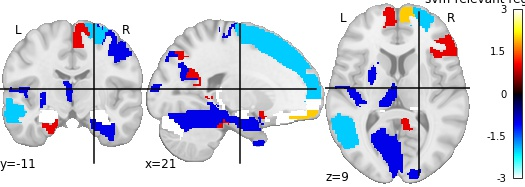

The table this chart was drawn from, first rows:
, region, feat_importance
0, Precentral_L, -0.909
1, Precentral_R, -1.04
2, Frontal_Sup_L, -0.3562
3, Frontal_Sup_R, -2.243
4, Frontal_Sup_Orb_L, -0.1043
5, Frontal_Sup_Orb_R, 3.498
6, Frontal_Mid_L, -0.3821
7, Frontal_Mid_R, 0.4996
8, Frontal_Mid_Orb_L, 1.095
9, Frontal_Mid_Orb_R, 2.345
10, Frontal_Inf_Oper_L, -0.7035
11, Frontal_Inf_Oper_R, -0.007921
12, Frontal_Inf_Tri_L, 0.6212
13, Frontal_Inf_Tri_R, 1.056
14, Frontal_Inf_Orb_L, 0.1626
15, Frontal_Inf_Orb_R, 0.812
16, Rolandic_Oper_L, 0.8532
17, Rolandic_Oper_R, 0.939
18, Supp_Motor_Area_L, -0.6119
19, Supp_Motor_Area_R, 1.135
20, Olfactory_L, 0.2276
21, Olfactory_R, 1.948
22, Frontal_Sup_Medial_L, 1.037
23, Frontal_Sup_Medial_R, 2.552
24, Frontal_Med_Orb_L, 0.2272
25, Frontal_Med_Orb_R, -0.9977
26, Rectus_L, -1.26
27, Rectus_R, -0.7244
28, Insula_L, -0.4234
29, Insula_R, -0.8868
30, Cingulum_Ant_L, 0.2145
31, Cingulum_Ant_R, 0.8229
32, Cingulum_Mid_L, -0.8315
33, Cingulum_Mid_R, -0.136
34, Cingulum_Post_L, -0.6826
35, Cingulum_Post_R, 1.608
36, Hippocampus_L, -3.053
37, Hippocampus_R, -3.075
38, ParaHippocampal_L, 1.217
39, ParaHippocampal_R, -1.623
40, Amygdala_L, -1.155
41, Amygdala_R, -0.9675
42, Calcarine_L, -1.162
43, Calcarine_R, -0.8241
44, Cuneus_L, -0.6211
45, Cuneus_R, -1.24
46, Lingual_L, 0.4105
47, Lingual_R, 0.3939
48, Occipital_Sup_L, -0.4036
49, Occipital_Sup_R, -0.8181
50, Occipital_Mid_L, 0.4775
51, Occipital_Mid_R, 0.8586
52, Occipital_Inf_L, 0.1645
53, Occipital_Inf_R, -0.08672
54, Fusiform_L, -0.9392
55, Fusiform_R, -1.373
56, Postcentral_L, -0.04834
57, Postcentral_R, -0.8403
58, Parietal_Sup_L, -0.1744
59, Parietal_Sup_R, 0.5451
... 56 more rows
